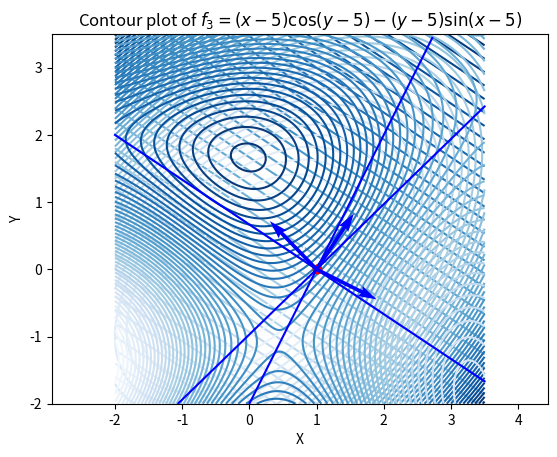
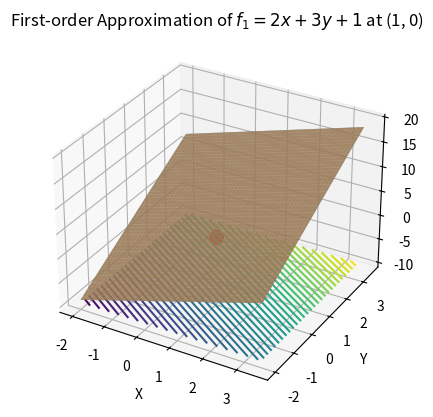
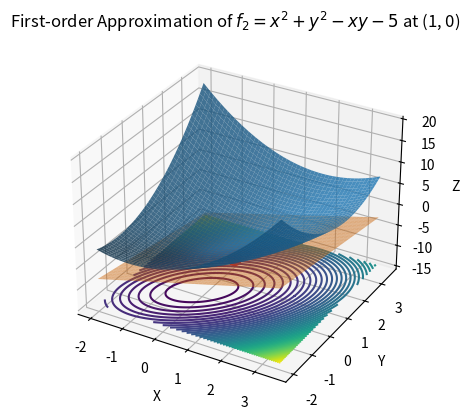
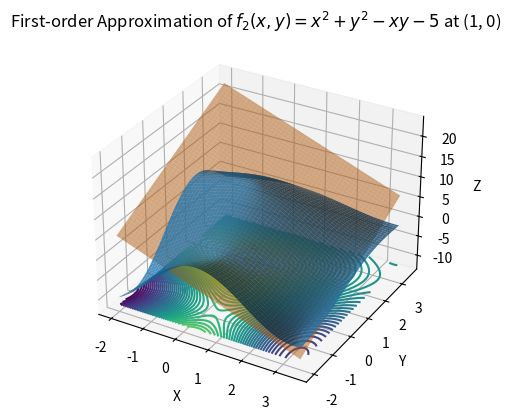
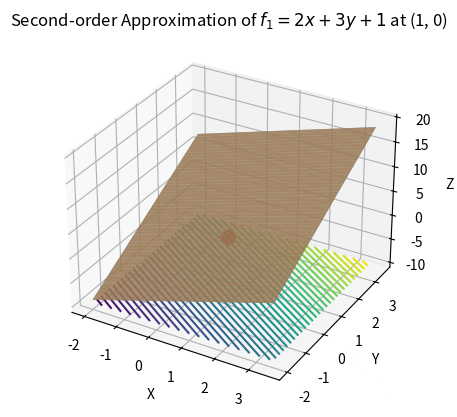
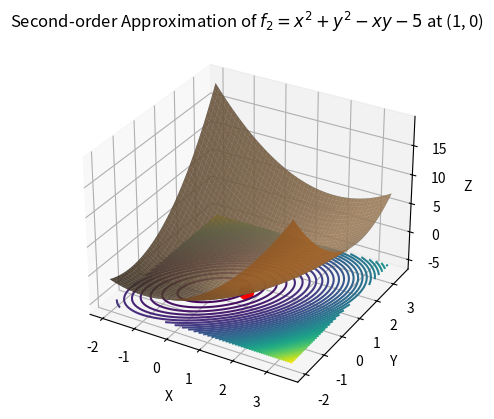
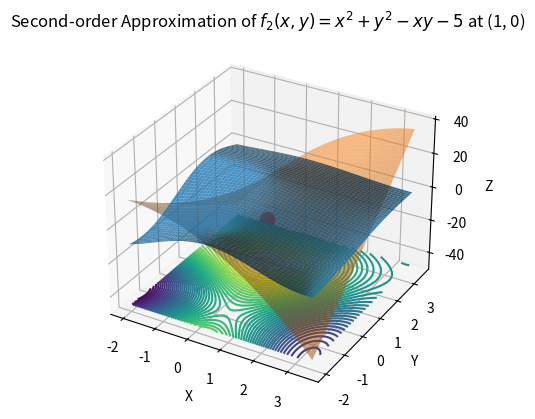
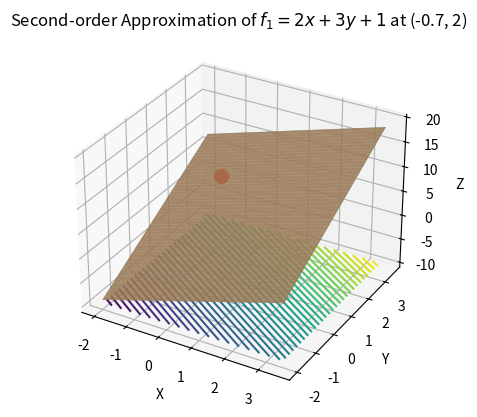
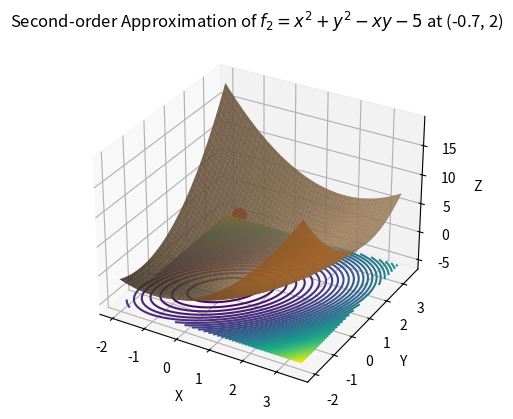
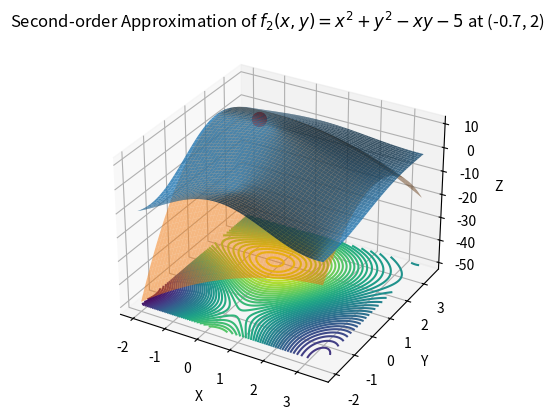
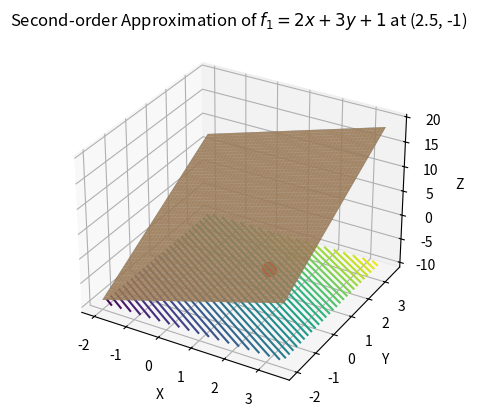
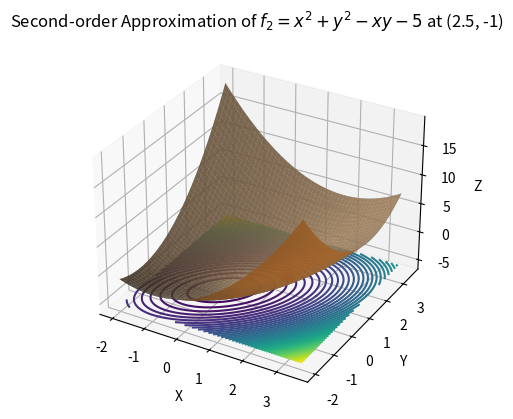
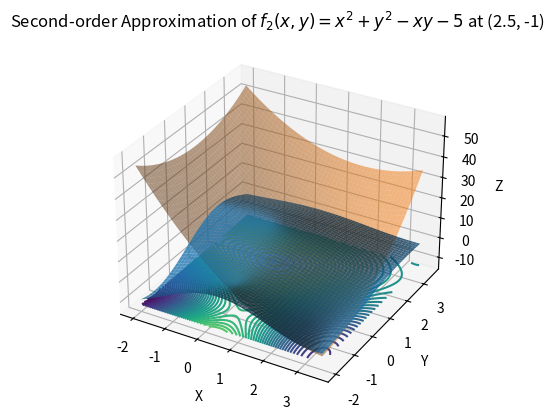

Write the Python code that produced these figures, in order.
import numpy as np
import matplotlib.pyplot as plt

# Function definitions for f1, f2, f3
f1 = lambda X, Y: 2*X + 3*Y + 1
f2 = lambda X, Y: X**2 + Y**2 - X*Y - 5
f3 = lambda X, Y: (X - 5) * np.cos(Y - 5) - (Y - 5) * np.sin(X - 5)

def grad_f1(X, Y):
    # Returns gradient of f1
    return [2, 3]

def grad_f2(x, y):
    # Returns gradient of f2
    return [2*x - y, 2*y - x]

def grad_f3(x, y):
    # Returns gradient of f3
    return [np.cos(y - 5) - (y - 5) * np.cos(x - 5), 
            (5 - x) * np.sin(y - 5) - np.sin(x - 5)]

def hess_f1(X, Y):
    # Returns hessian of f1
    return [[0,0],
            [0,0]]

def hess_f2(x, y):
    # Returns hessian of f2
    return [[2, -1], 
            [-1, 2]]

def hess_f3(x, y):
    # Returns hessian of f3
    f_xx = (y - 5) * np.sin(x - 5)
    f_xy = - (x - 5) * np.sin(y - 5) - np.cos(x - 5)
    f_yy = - (x - 5) * np.cos(y - 5) - np.sin(x - 5)

    return [[f_xx, f_xy],
            [f_xy, f_yy]]

def tangent_surface(X, Y, function, grad_function, hess_fcn=None, point = (1, 0)):
    """
    Computes the tangent surface (linear or second-order Taylor approximation) of function at point.

    Parameters:
    - X, Y: Meshgrid arrays over which the function is evaluated.
    - function: The original function f(x, y).
    - grad_function: Function that returns the gradient of f [f_x, f_y] at (x, y).
    - hess_fcn: Function that returns the Hessian matrix [[f_xx, f_xy], [f_yx, f_yy]]  of f
                at (x, y). If None, only the linear approximation is computed.
    - point: Tuple containing the point [x0, y0] where the approximation is centered.

    Returns:
    - aproxx: The approximated surface values over the meshgrid.
    """
    x0, y0 = point
    f0 = function(x0, y0)
    grad_f = grad_function(x0, y0)
    f_x, f_y = grad_f

    # Linear approximation
    aproxx = f0 + f_x * (X - x0) + f_y * (Y - y0)

    # Second Order terms
    if hess_fcn:
        hess_f = hess_fcn(x0, y0)
        f_xx, f_xy, _, f_yy = hess_f[0][0], hess_f[0][1], hess_f[1][0], hess_f[1][1]

        aproxx += (0.5 * f_xx * (X - x0)**2) + (f_xy * (X - x0) * (Y - y0)) + (0.5 * f_yy * (Y - y0)**2)

    return aproxx

def plot_3d(X, Y, function, grad_function, hess_fcn=None, equation=None, point=(1, 0)):
    """
    Plots the original surface and its tangent (linear or second-order) Taylor approximation.
    Parameters:
    - X, Y: Meshgrid arrays over which the function is evaluated.
    - function: The original function f(x, y).
    - grad_function: Function that returns the gradient of f [f_x, f_y] at (x, y).
    - equation: Equation being plotted.
    - hess_fcn: Function that returns the Hessian matrix [[f_xx, f_xy], [f_yx, f_yy]]  of f
                at (x, y). If None, only the linear approximation is computed.
    Returns:
    - None
    """
    x0, y0 = point
    
    # Compute f(x,y)
    Z = function(X, Y)

    # Compute the approximation
    H = tangent_surface(X, Y, function, grad_function, hess_fcn=hess_fcn, point=point)

    # Plot them on the same axes
    fig = plt.figure()

    ax = fig.add_subplot(111, projection='3d')
    ax.plot_surface(X, Y, Z,  alpha=0.8) # The surface f
    ax.plot_surface(X, Y, H,  alpha=0.5) # The approximation of f

    # contour
    ax.contour(X, Y, Z, zdir='z', offset=ax.get_zlim()[0], levels=50, cmap='viridis') 

    # The point of interest
    ax.scatter(x0, y0, function(x0, y0), c='r', marker='o', s=100, label=f"Point ({x0}, {y0}), f({x0}, {y0}))")

    ax.set_xlabel('X')
    ax.set_ylabel('Y')
    ax.set_zlabel('Z')

    if equation:
        order = "First" if hess_fcn == None else "Second"
        ax.set_title(f'{order}-order Approximation of {equation} at {point}')
    plt.show()


def plot(X, Y, function, grad_function, equation, point=(1,0)):
    """
    Plots the contour of the function with its tangent line and gradient vector at the given point.
    Parameters:
    - X, Y: Meshgrid arrays over which the function is evaluated.
    - function: The original function f(x, y).
    - grad_function: Function that returns the gradient of f [f_x, f_y] at (x, y).
    - equation: String representation of the function for labeling.
    - hess_fcn: Function that returns the Hessian matrix [[f_xx, f_xy], [f_yx, f_yy]]  of f
                at (x, y). If None, only the linear approximation is computed.
    Returns:
    - None
    """
    x0, y0 = point

    # Compute f(x,y)
    Z = function(X, Y)
    grad = grad_function(x0, y0)

    # Normalie gradient so it is easier to see
    normalization = np.sqrt(grad[0]**2 + grad[1]**2)
    x = grad[0]/normalization
    y = grad[1]/normalization

    # Compute equation of the tangent line
    tangent_slope = - x/y
    x_tangent = np.linspace(-2, 3.5, 100)
    y_tangent = tangent_slope * (x_tangent - x0) + y0

    # Set bounds on y for the tangent
    y_min, y_max = -2, 3.5  
    mask = (y_tangent >= y_min) & (y_tangent <= y_max)
    x_tangent_bounded = x_tangent[mask]
    y_tangent_bounded = y_tangent[mask]
    
    plt.title(fr'Contour plot of ${equation}$')
    plt.contour(X, Y, Z, levels=50, cmap='Blues')  # Plot contour
    plt.plot(x0, y0, 'ro', label="Point (1, 0)") # Plot point
    plt.plot(x_tangent_bounded, y_tangent_bounded, 'b-', label=f"Tangent Line at ({x0}, {y0})", zorder=10) # Plot tangent
    plt.quiver(x0, y0, x, y, angles='xy', scale_units='xy', scale=1, color='blue', zorder=3) # Plot quiver    
    plt.axis('equal') # Keep axes proportional to show orthogonality of gradient
    plt.xlabel('X')
    plt.ylabel('Y')

    plt.show()


def main():
    x_vals = np.linspace(-2, 3.5, 400)
    y_vals = np.linspace(-2, 3.5, 400)
    X, Y = np.meshgrid(x_vals, y_vals)
    point = (1, 0)

    # Question 1 Part b
    plot(X, Y, f1, grad_f1, f'f_1 = 2x + 3y + 1', point=point)
    plot(X, Y, f2, grad_f2, f'f_2 = x^2 + y^2 - xy - 5', point=point)
    plot(X, Y, f3, grad_f3, f'f_3 = (x - 5)\cos(y - 5) - (y - 5)\sin(x - 5)', point=point)

    # Question 1 Part c
    plot_3d(X, Y, f1, grad_f1, equation=f'$f_1 = 2x + 3y + 1$', point=point)
    plot_3d(X, Y, f2, grad_f2, equation=f'$f_2 = x^2 + y^2 - xy - 5$', point=point)
    plot_3d(X, Y, f3, grad_f3, equation=f'$f_2(x, y) = x^2 + y^2 - xy - 5$', point=point)

    # Question 2 Part b and c
    for pt in  ((1, 0), (-0.7, 2), (2.5, -1)):
        plot_3d(X, Y, f1, grad_f1, hess_fcn=hess_f1, equation=f'$f_1 = 2x + 3y + 1$', point=pt)
        plot_3d(X, Y, f2, grad_f2, hess_fcn=hess_f2, equation=f'$f_2 = x^2 + y^2 - xy - 5$', point=pt)
        plot_3d(X, Y, f3, grad_f3, hess_fcn=hess_f3, equation=f'$f_2(x, y) = x^2 + y^2 - xy - 5$', point=pt)

if __name__ == "__main__":
    main()

"""
Comment on where your approximations are accurate and where they are not (if anywhere) for 
the three functions. Discuss what the reason is behind your observations.

The first order approximation is only accurate for f1. This makes sence as f2 and f3 are nonlinear
while f1 is linear allowing it to be modelled by 1 degree of of x. 

The second order approximate is accurate for f1 and f2 as f1 and f2 are of degree 1 and 2 respectively, 
again meaning they can be modelled by a second order approximation. f3 is a interesting sinusiod which 
is periodic and has infitite turning points. It is not possible to get an accurate estimation for such a
funcion with a second order approximation - which can only support a max of 1 turning point. This idea is
clearer when examining the plot of f3 at (2.5, -1) (this figure is attached as './q2_plots2d.png'). This plot 
shows how the point is in a lower area of the function and as the sinusiod reaches its max, the second order
approximatin does an alright job at approximating it. But once the sinusiod peaks and begins the next period, 
the second order approximation cannot keep up as it is only able to model a single turning point.

"""